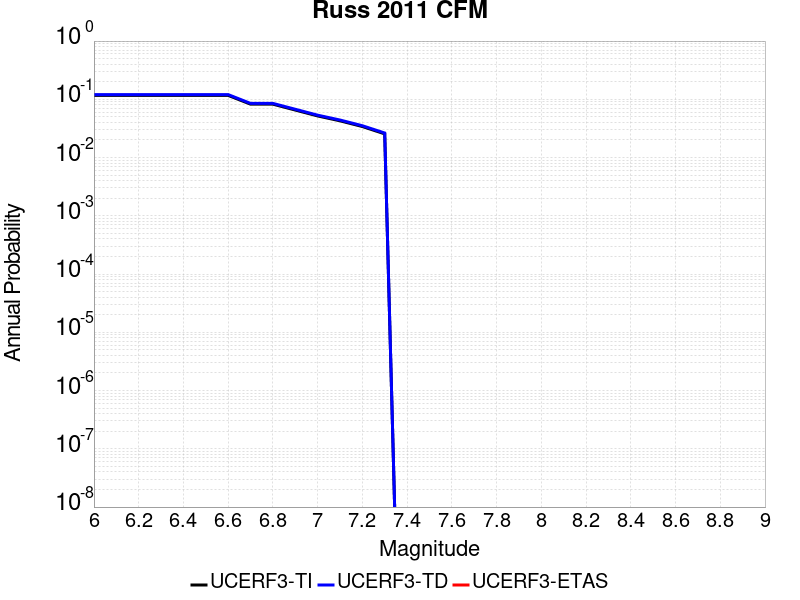

Values plotted in this chart, from the file beside it:
Magnitude, UCERF3-TI Prob, UCERF3-TD Prob, UCERF3-ETAS Prob
6.0, 0.1168, 0.1205, 0.0
6.1, 0.1168, 0.1205, 0.0
6.2, 0.1168, 0.1205, 0.0
6.3, 0.1168, 0.1205, 0.0
6.4, 0.1168, 0.1205, 0.0
6.5, 0.1168, 0.1205, 0.0
6.6, 0.1168, 0.1205, 0.0
6.7, 0.08257, 0.08514, 0.0
6.8, 0.08257, 0.08514, 0.0
6.9, 0.06544, 0.06748, 0.0
7.0, 0.05184, 0.05346, 0.0
7.1, 0.04276, 0.04412, 0.0
7.2, 0.0341, 0.03521, 0.0
7.3, 0.02552, 0.02638, 0.0
